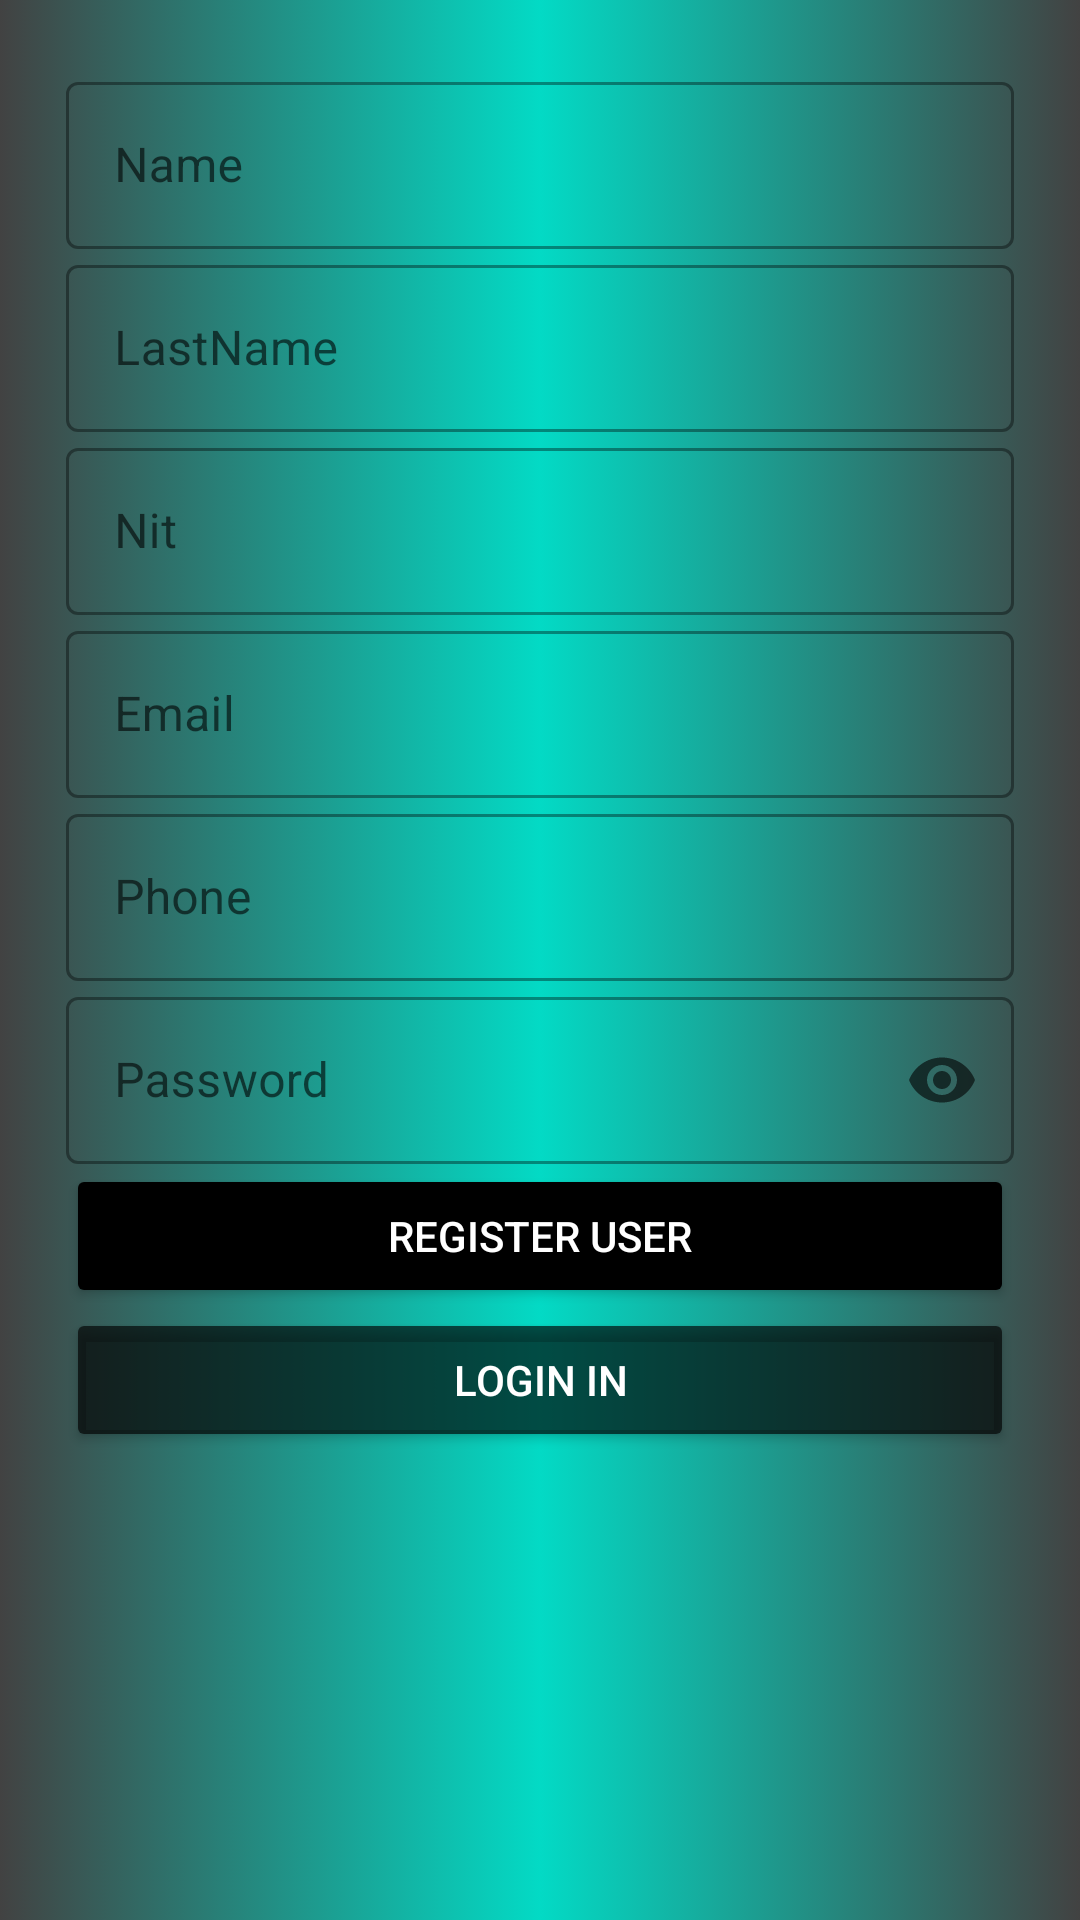

Layout XML and referenced resources for this Android screen:
<!-- AndroidManifest.xml: application theme Theme.Apps -->
<!-- res/layout/activity_main.xml -->
<?xml version="1.0" encoding="utf-8"?>
<LinearLayout xmlns:android="http://schemas.android.com/apk/res/android"
    xmlns:app="http://schemas.android.com/apk/res-auto"
    xmlns:tools="http://schemas.android.com/tools"
    android:layout_width="match_parent"
    android:layout_height="match_parent"
    android:orientation="vertical"
    android:padding="20dp"
    android:background="@drawable/fondos"
    android:gravity="bottom"
    tools:context=".MainActivity">


<LinearLayout
    android:layout_width="match_parent"
    android:layout_height="match_parent"
    android:layout_margin="2dp"
    android:orientation="vertical"
    >
    <com.google.android.material.textfield.TextInputLayout
        android:layout_width="match_parent"
        android:layout_height="wrap_content"
        style="@style/Widget.MaterialComponents.TextInputLayout.OutlinedBox"
        android:hint="@string/text_name"
        >
        <com.google.android.material.textfield.TextInputEditText
            android:id="@+id/EditNombre"
            android:layout_width="match_parent"
            android:layout_height="wrap_content"
            android:inputType="textEmailAddress"/>
    </com.google.android.material.textfield.TextInputLayout>
    ////////////////////////////////////////////////////////////////

    <com.google.android.material.textfield.TextInputLayout
        android:layout_width="match_parent"
        android:layout_height="wrap_content"
        style="@style/Widget.MaterialComponents.TextInputLayout.OutlinedBox"
        android:hint="@string/text_lastname"
        >
        <com.google.android.material.textfield.TextInputEditText
            android:id="@+id/EditApellido"
            android:layout_width="match_parent"
            android:layout_height="wrap_content"
            android:inputType="textEmailAddress"/>
    </com.google.android.material.textfield.TextInputLayout>
 ///////////////////////////////////////////////////////////////////////////
    <com.google.android.material.textfield.TextInputLayout
        android:layout_width="match_parent"
        android:layout_height="wrap_content"
        style="@style/Widget.MaterialComponents.TextInputLayout.OutlinedBox"
        android:hint="@string/text_Nit"
        >
        <com.google.android.material.textfield.TextInputEditText
            android:id="@+id/EditDocumento"
            android:layout_width="match_parent"
            android:layout_height="wrap_content"
            android:inputType="textEmailAddress"/>
    </com.google.android.material.textfield.TextInputLayout>
    /////////////////////////////////////////////////////////////////////////////////
    <com.google.android.material.textfield.TextInputLayout
        android:layout_width="match_parent"
        android:layout_height="wrap_content"
        style="@style/Widget.MaterialComponents.TextInputLayout.OutlinedBox"
        android:hint="@string/text_Email"
        >
        <com.google.android.material.textfield.TextInputEditText
            android:id="@+id/EditCorreo"
            android:layout_width="match_parent"
            android:layout_height="wrap_content"
            android:inputType="textEmailAddress"/>
    </com.google.android.material.textfield.TextInputLayout>
    /////////////////////////////////////////////////////////////////////////////////
    <com.google.android.material.textfield.TextInputLayout
        android:layout_width="match_parent"
        android:layout_height="wrap_content"
        style="@style/Widget.MaterialComponents.TextInputLayout.OutlinedBox"
        android:hint="@string/text_Phone"
        >
        <com.google.android.material.textfield.TextInputEditText
            android:id="@+id/EditTelefono"
            android:layout_width="match_parent"
            android:layout_height="wrap_content"
            android:inputType="textEmailAddress"/>
    </com.google.android.material.textfield.TextInputLayout>
    //////////////////////////////////////////////////////////////////////////////////
    <com.google.android.material.textfield.TextInputLayout
        android:layout_width="match_parent"
        android:layout_height="wrap_content"
        style="@style/Widget.MaterialComponents.TextInputLayout.OutlinedBox"
        android:hint="@string/text_Contra"
        app:endIconMode="password_toggle"
        >
        <com.google.android.material.textfield.TextInputEditText
            android:id="@+id/EditPassword"
            android:layout_width="match_parent"
            android:layout_height="wrap_content"
            android:inputType="textPassword"
            />

    </com.google.android.material.textfield.TextInputLayout>

    <Button
        android:id="@+id/EditRegistrar"
        android:layout_width="match_parent"
        android:layout_height="wrap_content"
        android:onClick="onRegistrar"
        android:textColor="@color/white"
        android:backgroundTint="@color/black"
        android:text="@string/text_Register"></Button>

    <Button
        android:id="@+id/login1"
        android:layout_width="match_parent"
        android:layout_height="wrap_content"
        android:onClick="onLogin"
        android:textColor="@color/white"
        android:backgroundTint="#A6000000"

        android:text="@string/text_Login"></Button>

</LinearLayout>
</LinearLayout>
<!-- resources referenced by this layout -->
<resources>
  <color name="black">#FF000000</color>
  <color name="white">#FFFFFFFF</color>
  <!-- drawable fondos (drawable) -->
  <?xml version="1.0" encoding="utf-8"?>
  <selector xmlns:android="http://schemas.android.com/apk/res/android">
      <item>
          <shape android:layout_width="match_parent" android:shape="rectangle">
              <gradient android:startColor="@color/gray2"
                  android:centerColor="@color/teal_200"
                  android:endColor="@color/gray2"
                  android:type="linear"
                  android:centerX="0.5"
                  ></gradient>
  
  
          </shape>
      </item>
  </selector>
  <string name="text_Contra">Password</string>
  <string name="text_Email">Email</string>
  <string name="text_Login">Login in</string>
  <string name="text_Nit">Nit</string>
  <string name="text_Phone">Phone</string>
  <string name="text_Register">register user</string>
  <string name="text_lastname">LastName</string>
  <string name="text_name">Name</string>
  <style name="Theme.Apps" parent="Theme.MaterialComponents.DayNight.DarkActionBar">
          
          <item name="colorPrimary">@color/teal_900</item>
          <item name="colorPrimaryVariant">@color/teal_900</item>
          <item name="colorOnPrimary">@color/white</item>
          
          <item name="colorSecondary">@color/teal_200</item>
          <item name="colorSecondaryVariant">@color/teal_200</item>
          <item name="colorOnSecondary">@color/black</item>
          
          <item name="android:statusBarColor">?attr/colorPrimaryVariant</item>
          
      </style>
  <color name="gray2">#424242</color>
  <color name="teal_200">#FF03DAC5</color>
  <color name="teal_900">#004D40</color>
</resources>
